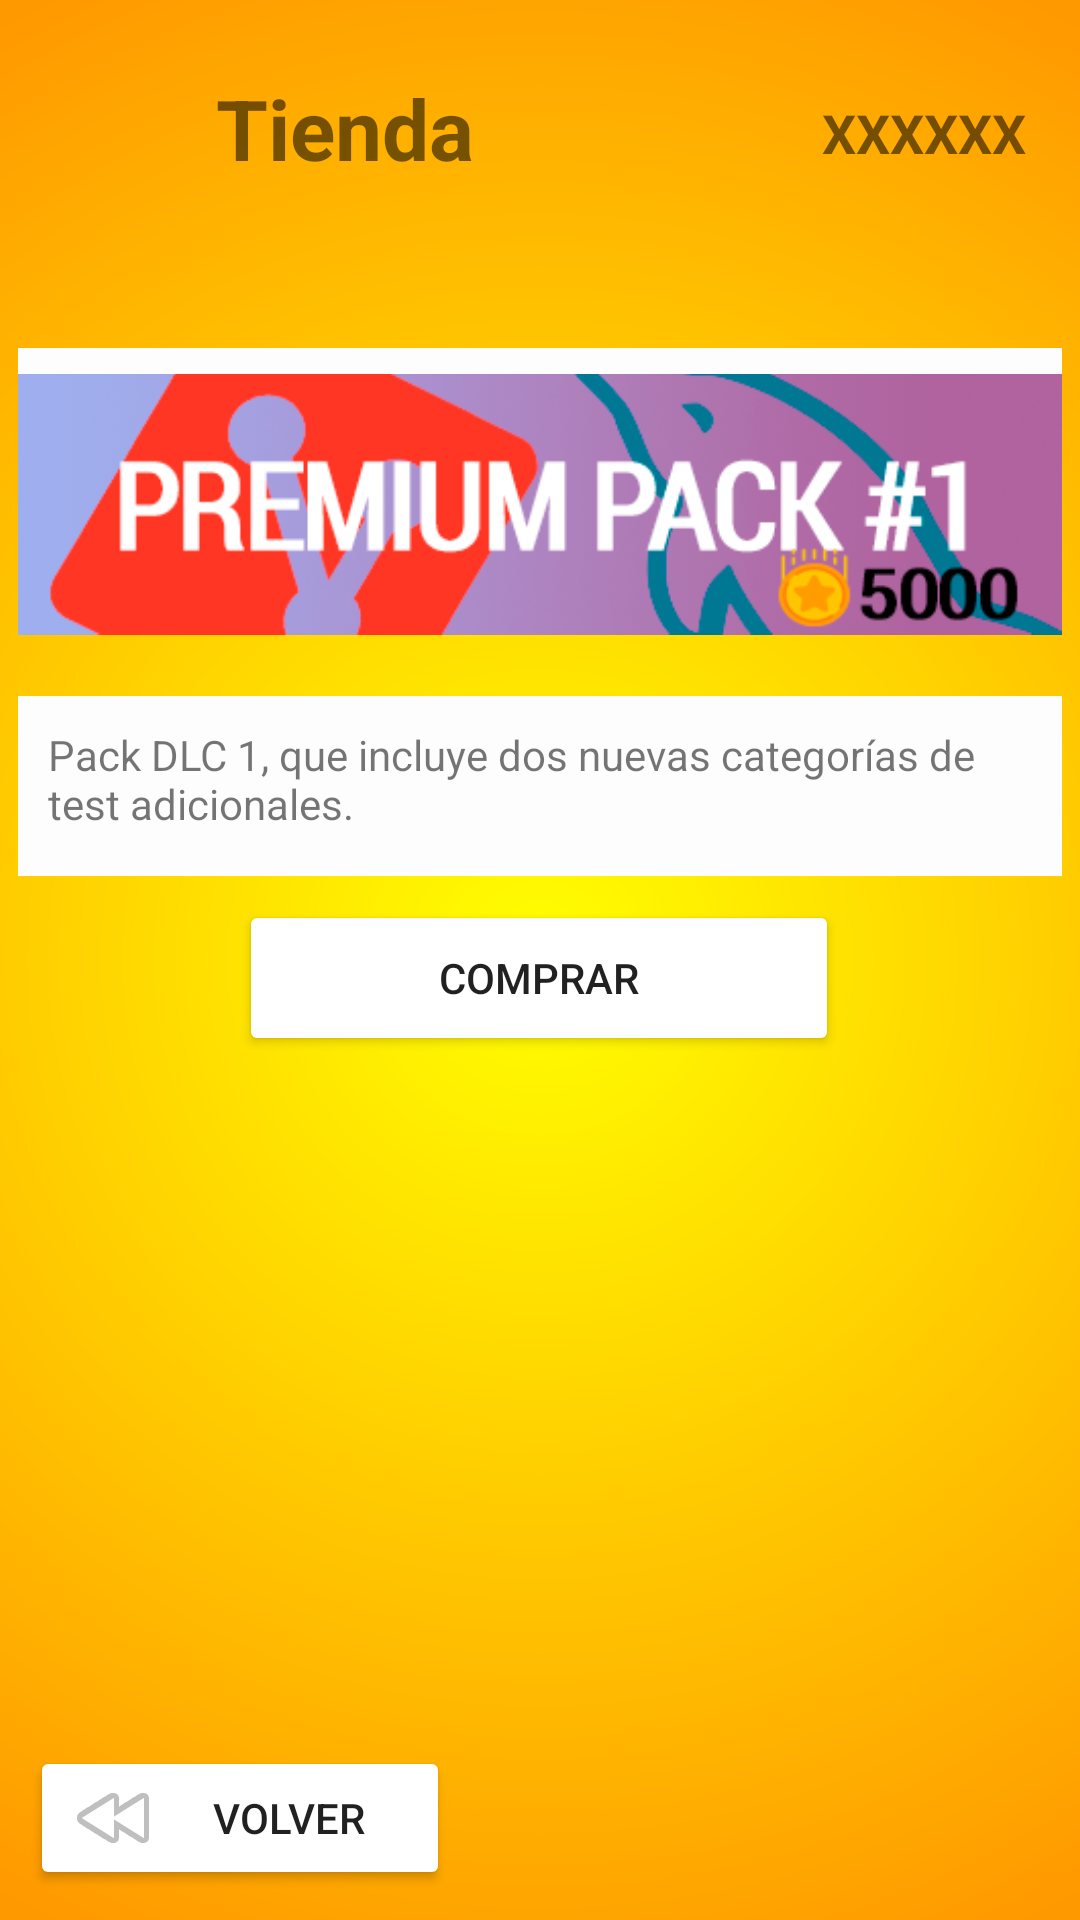

Layout XML and referenced resources for this Android screen:
<!-- AndroidManifest.xml: application theme Theme.SuarQuizCodeApp -->
<!-- res/layout/fragment_shop.xml -->
<?xml version="1.0" encoding="utf-8"?>
<androidx.constraintlayout.widget.ConstraintLayout xmlns:android="http://schemas.android.com/apk/res/android"
    xmlns:app="http://schemas.android.com/apk/res-auto"
    xmlns:tools="http://schemas.android.com/tools"
    android:id="@+id/homeFragment"
    android:layout_width="match_parent"
    android:layout_height="match_parent"
    android:background="@drawable/gold_gradient"
    tools:context=".view.ScoreFragment">

    <ImageView
        android:id="@+id/ivShopIcon"
        android:layout_width="48dp"
        android:layout_height="54dp"
        android:layout_marginStart="16dp"
        android:layout_marginTop="10dp"
        android:src="@drawable/token"
        app:layout_constraintStart_toStartOf="parent"

        app:layout_constraintTop_toTopOf="parent"
        tools:ignore="ImageContrastCheck" />

    <TextView
        android:id="@+id/tvShopTitle"
        android:layout_width="120dp"
        android:layout_height="40dp"
        android:layout_marginStart="8dp"
        android:layout_marginTop="24dp"
        android:text="@string/shop_title"
        android:textColor="@color/Black"

        android:textSize="28sp"
        android:textStyle="bold"
        app:layout_constraintStart_toEndOf="@+id/ivShopIcon"
        app:layout_constraintTop_toTopOf="parent" />


    <ImageView
        android:id="@+id/shopCoinsImage"
        android:layout_width="32dp"
        android:layout_height="32dp"
        android:layout_marginTop="-8dp"
        android:src="@drawable/token"
        app:layout_constraintEnd_toStartOf="@+id/shopCurrentCoins"
        app:layout_constraintTop_toTopOf="@+id/shopCurrentCoins" />

    <TextView
        android:id="@+id/shopCurrentCoins"
        android:layout_width="80dp"
        android:layout_height="20dp"
        android:layout_marginTop="32dp"
        android:layout_marginEnd="6dp"
        android:text="@string/tv_cantMonedas"
        android:textSize="18sp"
        android:textStyle="bold"
        app:layout_constraintEnd_toEndOf="parent"
        app:layout_constraintTop_toTopOf="parent" />

    <TextView
        android:id="@+id/allPurchased"
        android:layout_width="match_parent"
        android:layout_height="80dp"
        android:layout_marginStart="6dp"
        android:layout_marginTop="52dp"
        android:layout_marginEnd="6dp"
        android:background="#FDFDFD"
        android:enabled="false"
        android:padding="10dp"
        android:text="@string/shop_allPurchased"
        android:textColor="@color/Black"
        app:layout_constraintEnd_toEndOf="parent"
        app:layout_constraintHorizontal_bias="1.0"
        app:layout_constraintStart_toStartOf="parent"
        app:layout_constraintTop_toBottomOf="@+id/tvShopTitle" />

    <ImageView
        android:id="@+id/shopItem1Image"
        android:layout_width="match_parent"
        android:layout_height="wrap_content"
        android:layout_marginStart="6dp"

        android:layout_marginTop="40dp"
        android:layout_marginEnd="6dp"
        android:src="@drawable/premiumpack1"
        app:layout_constraintEnd_toEndOf="parent"
        app:layout_constraintHorizontal_bias="0.0"
        app:layout_constraintStart_toStartOf="parent"
        app:layout_constraintTop_toBottomOf="@+id/tvShopTitle"
        tools:ignore="ImageContrastCheck" />

    <TextView
        android:id="@+id/shopDescItem1"
        android:layout_width="match_parent"
        android:layout_height="60dp"
        android:layout_marginStart="6dp"
        android:layout_marginEnd="6dp"
        android:background="#FDFDFD"
        android:padding="10dp"
        android:text="@string/shop_item1"
        android:textColor="@color/Black"
        app:layout_constraintEnd_toEndOf="parent"
        app:layout_constraintStart_toStartOf="parent"
        app:layout_constraintTop_toBottomOf="@+id/shopItem1Image" />

    <Button
        android:id="@+id/btShopItem1"
        android:layout_width="200dp"
        android:layout_height="52dp"
        android:layout_marginTop="8dp"
        android:backgroundTint="@color/DarkSlateBlue"
        android:text="@string/shop_bt_comprar"
        app:layout_constraintEnd_toEndOf="parent"
        app:layout_constraintHorizontal_bias="0.497"
        app:layout_constraintStart_toStartOf="parent"
        app:layout_constraintTop_toBottomOf="@+id/shopDescItem1" />

    <Button
        android:id="@+id/btBack"
        android:layout_width="140dp"
        android:layout_height="48dp"
        android:layout_marginStart="10dp"
        android:layout_marginBottom="10dp"
        android:backgroundTint="@color/DarkSlateBlue"
        android:drawableLeft="@android:drawable/ic_media_rew"
        android:text="@string/bt_volver"
        app:layout_constraintBottom_toBottomOf="parent"
        app:layout_constraintStart_toStartOf="parent" />

</androidx.constraintlayout.widget.ConstraintLayout>
<!-- resources referenced by this layout -->
<resources>
  <!-- drawable gold_gradient (drawable) -->
  <?xml version="1.0" encoding="utf-8"?>
  <shape
      xmlns:android="http://schemas.android.com/apk/res/android"
      android:shape="rectangle">
  
      <gradient
          android:type="radial"
          android:centerX="50%"
          android:centerY="50%"
          android:startColor="#FFFF00"
          android:endColor="#FF9900"
          android:gradientRadius="100%"
          />
  
  </shape>
  <!-- drawable premiumpack1: png bitmap (drawable, 47336 bytes) -->
  <string name="bt_volver">VOLVER</string>
  <string name="shop_allPurchased">Ya has comprado todos los artículos disponibles, pronto llegarán nuevos con las siguientes actualizaciones, permanece alerta!</string>
  <string name="shop_bt_comprar">COMPRAR</string>
  <string name="shop_item1">Pack DLC 1, que incluye dos nuevas categorías de test adicionales.</string>
  <string name="shop_title">Tienda</string>
  <string name="tv_cantMonedas">XXXXXX</string>
  <style name="Theme.SuarQuizCodeApp" parent="Theme.MaterialComponents.DayNight.NoActionBar">
          
          <item name="colorPrimary">@color/purple_500</item>
          <item name="colorPrimaryVariant">@color/purple_700</item>
          <item name="colorOnPrimary">@color/white</item>
          
          <item name="colorSecondary">@color/teal_200</item>
          <item name="colorSecondaryVariant">@color/teal_700</item>
          <item name="colorOnSecondary">@color/black</item>
          
          <item name="android:statusBarColor">?attr/colorPrimaryVariant</item>
          
      </style>
  <!-- not gathered from this repository: default colours our renderer supplied (Android Studio template values) -->
  <color name="purple_500">#FF6200EE</color>
  <color name="purple_700">#FF3700B3</color>
  <color name="teal_200">#FF03DAC5</color>
  <color name="teal_700">#FF018786</color>
  <color name="black">#FF000000</color>
  <color name="white">#FFFFFFFF</color>
</resources>
